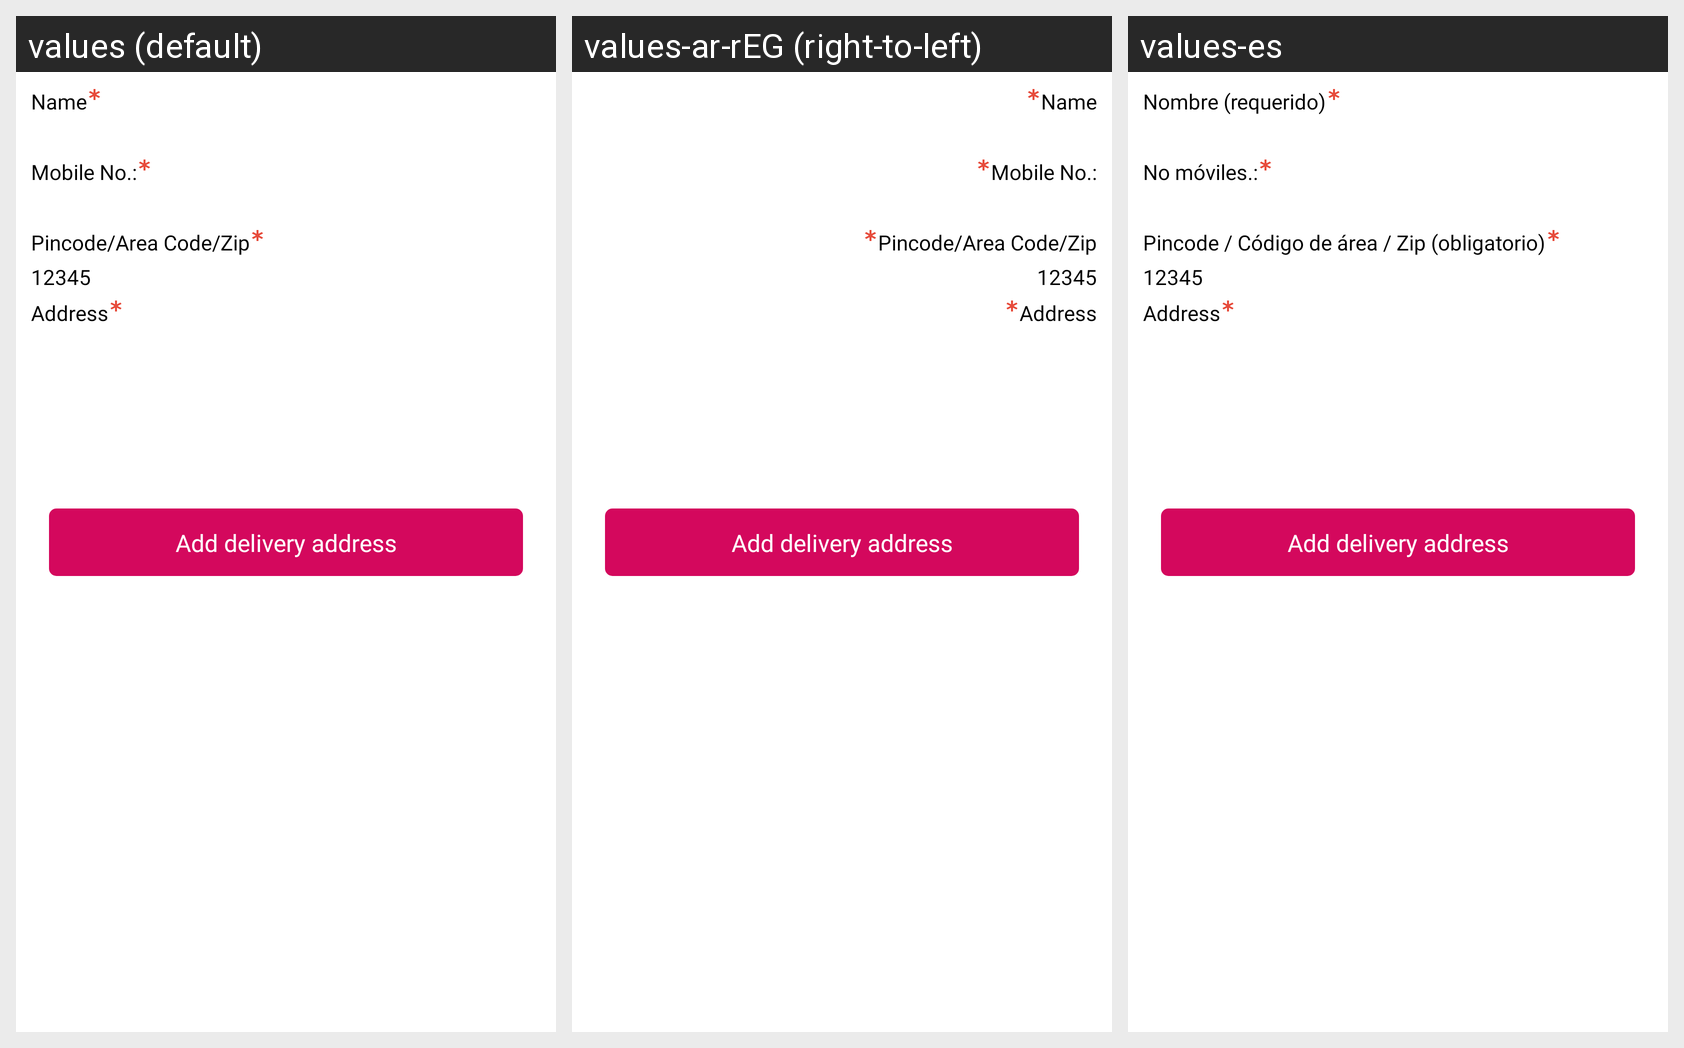

Translations of the strings shown on this Android screen, per locale in the grid:
Android screen res/layout/fragment_add_delivery_address.xml rendered under 3 locales, left to right: values (default), values-ar-rEG (right-to-left), values-es. Device: Nexus 5 (rendered at 1080×1920; each locale shown at half size, 540×960, under a caption strip naming it); theme AppTheme.
Strings drawn on this screen, with the default value and each locale's value (text and hints the layout hard-codes, and strings that could not be matched under every locale, appear in the picture but are not listed):

tv_reg_name_hint
  values: Name
  values-ar-rEG: Name
  values-es: Nombre (requerido)

tv_deli_mobile
  values: Mobile No.:
  values-ar-rEG: Mobile No.:
  values-es: No móviles.:

tv_reg_pincode
  values: Pincode/Area Code/Zip
  values-ar-rEG: Pincode/Area Code/Zip
  values-es: Pincode / Código de área / Zip (obligatorio)

add_del
  values: Add delivery address
  values-ar-rEG: Add delivery address
  values-es: Add delivery address  [not translated; the default value is used]
